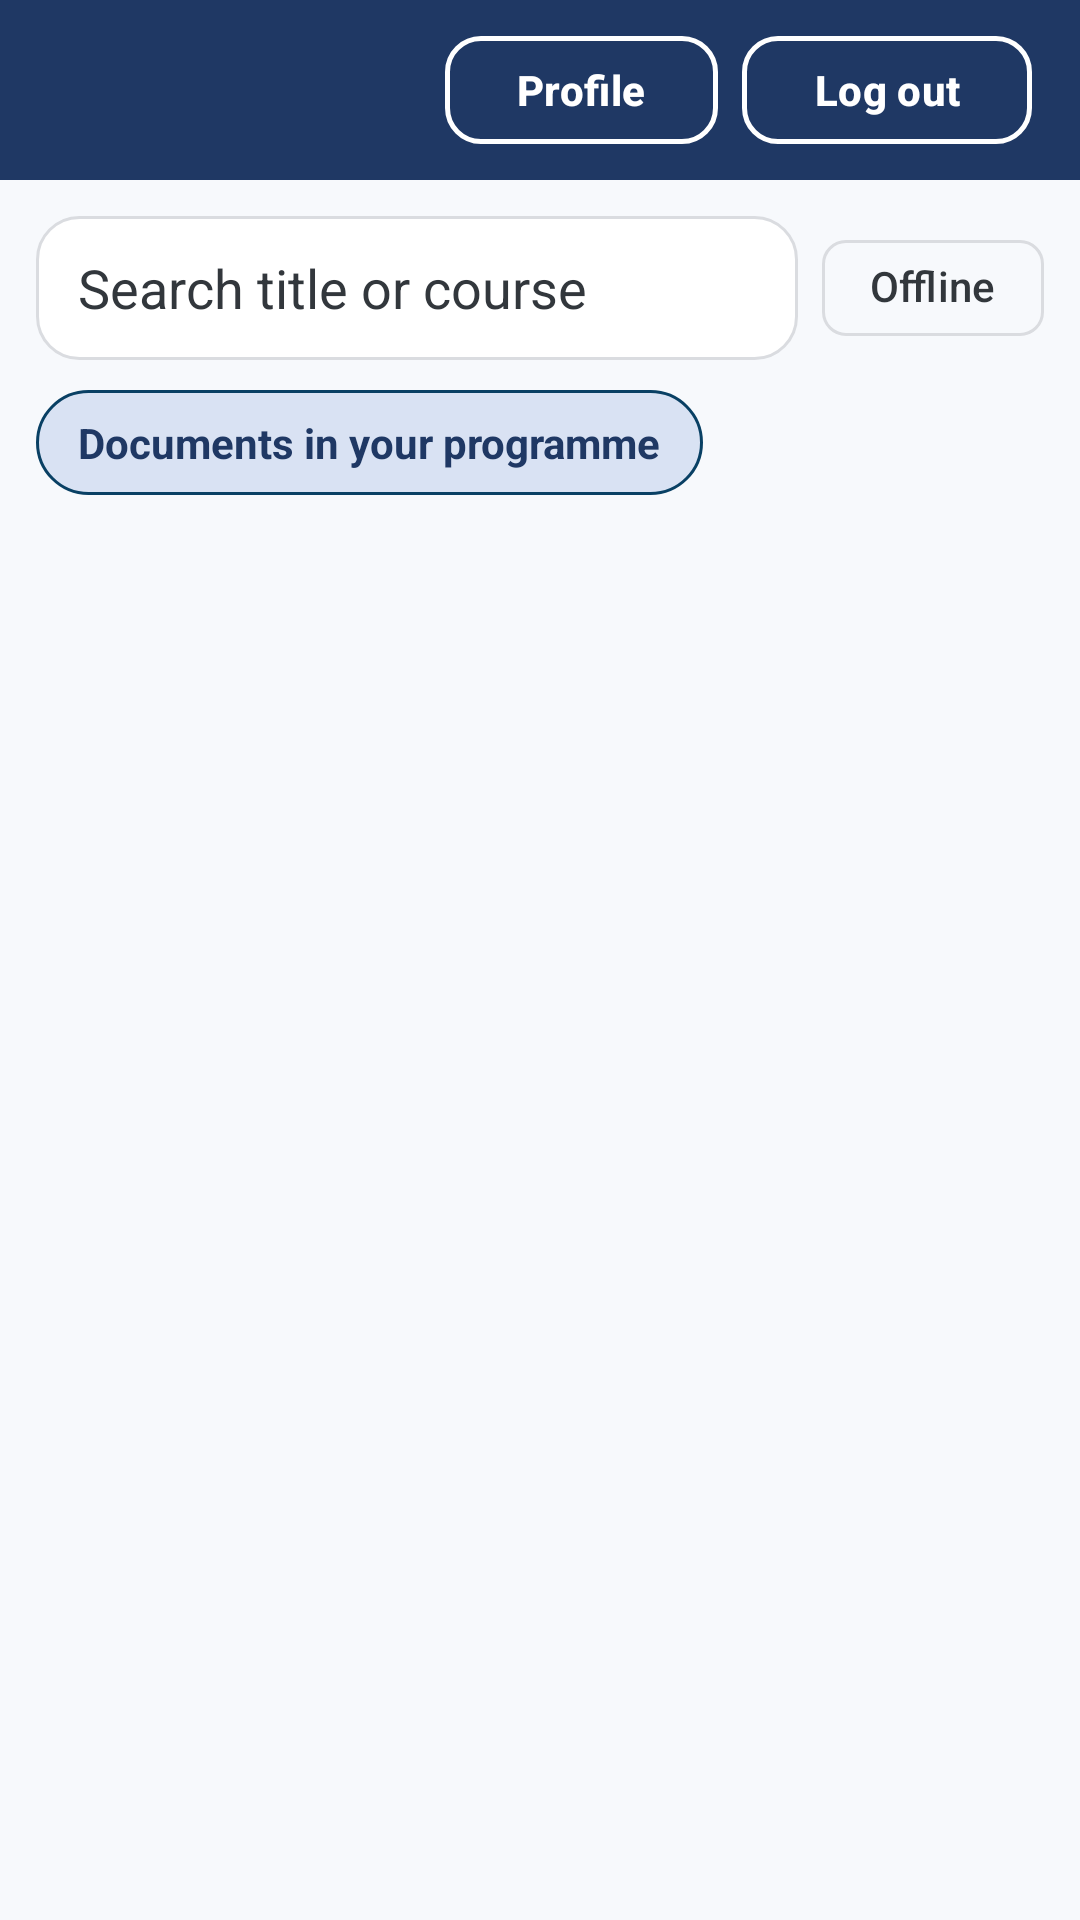

Android layout source for this screen:
<!-- AndroidManifest.xml: application theme Theme.UniLib -->
<!-- res/layout/activity_student_home.xml -->
<?xml version="1.0" encoding="utf-8"?>
<LinearLayout xmlns:android="http://schemas.android.com/apk/res/android"
    android:layout_width="match_parent"
    android:layout_height="match_parent"
    android:background="@color/unilib_surface"
    android:orientation="vertical">

    <include
        layout="@layout/part_home_top"
        android:layout_width="match_parent"
        android:layout_height="wrap_content" />

    <FrameLayout
        android:layout_width="match_parent"
        android:layout_height="0dp"
        android:layout_weight="1">

        <ListView
            android:id="@+id/listDocs"
            android:layout_width="match_parent"
            android:layout_height="match_parent"
            android:divider="@color/unilib_divider"
            android:dividerHeight="1dp" />

        <TextView
            android:id="@+id/tvEmpty"
            android:layout_width="wrap_content"
            android:layout_height="wrap_content"
            android:layout_gravity="center"
            android:gravity="center"
            android:padding="@dimen/spacing_l"
            android:text="@string/empty_list"
            android:textColor="@color/unilib_text_secondary"
            android:textSize="@dimen/text_body"
            android:visibility="gone" />

        <ProgressBar
            android:id="@+id/progressDocs"
            android:layout_width="wrap_content"
            android:layout_height="wrap_content"
            android:layout_gravity="center"
            android:visibility="gone" />
    </FrameLayout>
</LinearLayout>
<!-- res/layout/part_home_top.xml (included above) -->
<?xml version="1.0" encoding="utf-8"?>
<LinearLayout xmlns:android="http://schemas.android.com/apk/res/android"
    xmlns:app="http://schemas.android.com/apk/res-auto"
    android:layout_width="match_parent"
    android:layout_height="wrap_content"
    android:orientation="vertical">

    <LinearLayout
        android:layout_width="match_parent"
        android:layout_height="wrap_content"
        android:background="@color/unilib_primary"
        android:gravity="center_vertical"
        android:orientation="horizontal"
        android:paddingHorizontal="@dimen/spacing_m"
        android:paddingVertical="@dimen/spacing_s">

        <TextView
            android:id="@+id/tvWelcome"
            android:layout_width="0dp"
            android:layout_height="wrap_content"
            android:layout_weight="1"
            android:ellipsize="end"
            android:maxLines="1"
            android:textColor="@android:color/white"
            android:textSize="18sp"
            android:textStyle="bold" />

        <com.google.android.material.button.MaterialButton
            android:id="@+id/btnProfile"
            style="@style/UniLib.Button.OutlinedLight"
            android:layout_width="wrap_content"
            android:layout_height="44dp"
            android:layout_marginEnd="8dp"
            android:minWidth="0dp"
            android:text="Profile"
            app:icon="@drawable/ic_profile_person"
            app:iconGravity="textStart"
            app:iconPadding="4dp"
            app:iconSize="20dp" />

        <com.google.android.material.button.MaterialButton
            android:id="@+id/btnLogout"
            style="@style/UniLib.Button.OutlinedLight"
            android:layout_width="wrap_content"
            android:layout_height="44dp"
            android:minWidth="0dp"
            android:text="@string/btn_logout" />
    </LinearLayout>

    <LinearLayout
        android:layout_width="match_parent"
        android:layout_height="wrap_content"
        android:gravity="center_vertical"
        android:orientation="horizontal"
        android:paddingHorizontal="12dp"
        android:paddingTop="12dp">

        <EditText
            android:id="@+id/etSearch"
            android:layout_width="0dp"
            android:layout_height="48dp"
            android:layout_weight="1"
            android:background="@drawable/bg_search_field"
            android:hint="@string/hint_search"
            android:importantForAutofill="no"
            android:imeOptions="actionSearch"
            android:inputType="text"
            android:maxLines="1"
            android:paddingHorizontal="14dp" />

        <com.google.android.material.chip.Chip
            android:id="@+id/chipOffline"
            style="@style/Widget.Material3.Chip.Filter"
            android:layout_width="wrap_content"
            android:layout_height="48dp"
            android:layout_marginStart="8dp"
            android:checkable="true"
            android:text="@string/offline_filter"
            app:checkedIconVisible="true" />
    </LinearLayout>

    <TextView
        android:id="@+id/tvProgram"
        android:layout_width="wrap_content"
        android:layout_height="wrap_content"
        android:layout_marginHorizontal="12dp"
        android:layout_marginTop="10dp"
        android:layout_marginBottom="12dp"
        android:background="@drawable/bg_program_pill"
        android:paddingHorizontal="14dp"
        android:paddingVertical="8dp"
        android:text="@string/program_documents_unknown"
        android:textColor="@color/unilib_primary"
        android:textSize="@dimen/text_secondary"
        android:textStyle="bold" />
</LinearLayout>
<!-- resources referenced by this layout -->
<resources>
  <color name="unilib_divider">#DADCE0</color>
  <color name="unilib_primary">#1F3864</color>
  <color name="unilib_surface">#F7F9FC</color>
  <color name="unilib_text_secondary">#32373C</color>
  <dimen name="spacing_l">24dp</dimen>
  <dimen name="spacing_m">16dp</dimen>
  <dimen name="spacing_s">8dp</dimen>
  <dimen name="text_body">16sp</dimen>
  <dimen name="text_secondary">14sp</dimen>
  <!-- drawable bg_program_pill (drawable) -->
  <?xml version="1.0" encoding="utf-8"?>
  <shape xmlns:android="http://schemas.android.com/apk/res/android"
      android:shape="rectangle">
      <solid android:color="@color/unilib_primary_container" />
      <corners android:radius="20dp" />
      <stroke
          android:width="1dp"
          android:color="@color/unilib_accent" />
  </shape>
  <!-- drawable bg_search_field (drawable) -->
  <?xml version="1.0" encoding="utf-8"?>
  <shape xmlns:android="http://schemas.android.com/apk/res/android"
      android:shape="rectangle">
      <solid android:color="@color/unilib_card" />
      <corners android:radius="14dp" />
      <stroke
          android:width="1dp"
          android:color="@color/unilib_divider" />
  </shape>
  <string name="btn_logout">Log out</string>
  <string name="empty_list">No documents match your search</string>
  <string name="hint_search">Search title or course</string>
  <string name="offline_filter">Offline</string>
  <string name="program_documents_unknown">Documents in your programme</string>
  <style name="UniLib.Button.OutlinedLight" parent="Widget.Material3.Button.OutlinedButton">
          <item name="android:textColor">@android:color/white</item>
          <item name="android:textStyle">bold</item>
          <item name="strokeColor">@android:color/white</item>
          <item name="strokeWidth">1.5dp</item>
          <item name="cornerRadius">12dp</item>
      </style>
  <style name="Theme.UniLib" parent="Base.Theme.UniLib" />
  <color name="unilib_primary_container">#D9E2F3</color>
  <color name="unilib_accent">#094064</color>
  <color name="unilib_card">#FFFFFF</color>
  <color name="unilib_on_container">#12294D</color>
  <color name="unilib_accent_container">#DCE8F5</color>
  <color name="unilib_text">#1C1B1F</color>
  <color name="unilib_error">#8F1E19</color>
  <color name="unilib_error_container">#F9DEDC</color>
</resources>
